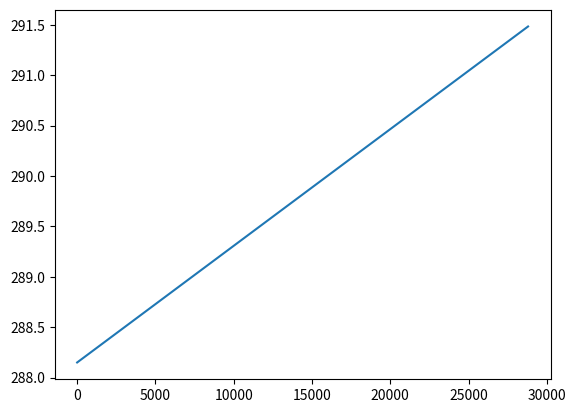
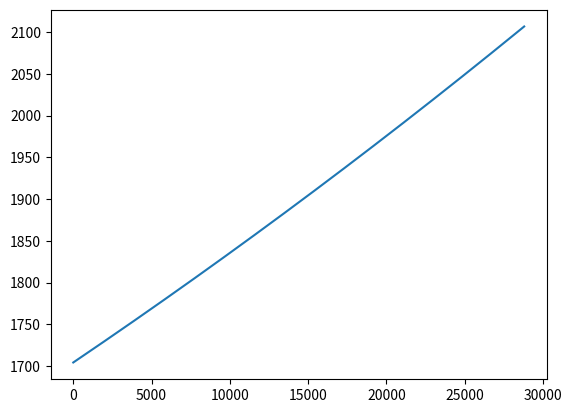

Write the Python code that produced these figures, in order.
# Projet de modelisation d'un brouillard chaud
# Dans le cadre du cours SCA7051 - Physique et dynamique des nuages
# Département des sciences de la Terre et de l'atmosphère
# Université du Québec à Montréal
# Auteurs: Audrey Lauer, Émile Cardinal
# Date de création : 2021-04-13
# Date de remise : 2021-05-04

# Importation des packages
import numpy as np
import math
import matplotlib as mpl
import matplotlib.pyplot as plt
import pandas as pd

test = False
version_prelim = True

# Constantes d'entrées
dt = 1 # sec
timerange = (8*60*60)*dt # 8 heures
pres = 1000e2 # Pa
taux_refroidissement = 10/(24*60*60) # K/s
Rd = 287.04 # J/kgK
Rv = 461.51 # J/kgK
Lv = 2.4656e6 # J/kg
cp = 1005 # J/kg
cv = cp - Rd

# Constantes Twomey
C_twomey = 2000
k_twomey = 0.7

# Variables initiales
S = [1]
temperature_initial = 15 + 273.15 # degC
pres_vapsat_initial = 1704.2 # Pa H2O, le esw
pres_vap_initial    = 1704.2 # Pa H2O, le e
e_prime = [pres_vap_initial]
qv = (Rd/Rv)*(pres_vap_initial/pres) # kg H2O/kg air

if version_prelim:
    rayon_initial = 0.2e-6 # m
    concentration_initial = 1000
    masse_initial = qv

# Boucle temporelle
dt_list = np.arange(0, timerange+1, dt) # Pas de temps dans une liste
temperature = temperature_initial + dt_list*taux_refroidissement # Températures pour un pas de temps de 8h

C_prime = [0]
P = [0]
# Pression de vapeur saturante pour un pas de 8h (fonction de T)
pres_vapsat = []
pres_vapsat.append(pres_vapsat_initial)
pres_vap = []
pres_vap.append(pres_vap_initial)
N_CCN = [0]
for i in range(1,timerange+1): # Début boucle temporelle
    # Ajout d'un element dans les variables enregistrees
    N_CCN.append([])
    pres_vap.append([])
    pres_vapsat.append([])
    S.append([])
    e_prime.append([])
    C_prime.append([])
    P.append([])

    # Variables pronostiques
    pres_vapsat[i] = pres_vapsat[i-1] + (Lv/Rv)*pres_vapsat[i-1]*taux_refroidissement*dt/temperature[i]**2

    # Calcul de S (avec approximation)
    P[i] = -S[i-1] * (Lv/Rv)/temperature[i-1]**2 * taux_refroidissement
    S_prime = S[i-1] + P[i]*dt
    e_prime[i] = pres_vapsat[i] * S_prime
    C_prime[i] = 1/pres_vapsat[i] * (e_prime[i] - e_prime[i-1])/dt
    S_double_prime = S[i-1] + (P[i] - C_prime[i])*dt

    # Activation des aerosols
    if (S_double_prime < 1): # pas d'activation
        C_ajuste = P[i] - (1 - S[i-1])/dt
        S[i] = S[i-1] + (P[i] - C_ajuste)*dt
        pres_vap[i] = C_ajuste*pres_vapsat[i]*dt + pres_vap[i-1]
        delta_masse_condensation = (pres_vap[i] - pres_vap[i-1])/dt * Rd / (Rv*pres)

    elif (S_double_prime > 1) and (not activ): # première activation
        activ = True
        delta_activation = 0
        N_CCN[i] = C_twomey * (S_double_prime - 1)**k_twomey
        S[i] = S_double_prime

    elif (S_double_prime > 1) and (activ): # activation si deja active, pour delai "realiste"
        delai_activation = delta_activation + 1
        N_CCN[i] = C_twomey * S_double_prime - N_CCN[i-i]
        if delai_activation > 1000:
            activ = False

    # Variables diagnostiques
#    rayon[i] = 3*qw[i] / (4*pi*rho_w*N[i])

# Fin boucle temporelle

# Tests
if test:
    print(temperature[0]) # Température initiale
    print(temperature[4320]) # T après 1.2 heures
    print(temperature[timerange]) # T après 8 heures
    print(pres_vapsat[0]) # esw initial
    print(pres_vapsat[4320]) # esw après 1.2 heures
    print(pres_vapsat[timerange]) # esw après 8 heures

# Graphiques
# Pour temperature
plot_temperature = plt.figure(1)
plt.plot(dt_list,temperature)

# Pour presvapsat
plot_presvapsat = plt.figure(2)
plt.plot(dt_list,pres_vapsat)

plt.show()

# Je me surprends moi même d'avoir réussi à faire ça. J'ai bel et bien checker pour esw et c'est pas une droite, mais une très légerte courbe.
# J'ai fait le test en changeant dT/dt pour -20/86400, j'ai été récupéré la valeur de esw que j'obtenais pour T=14C, et je l'ai comparée avec la table des constantes, et c'est pareil (1597.6), donc ça marche!
